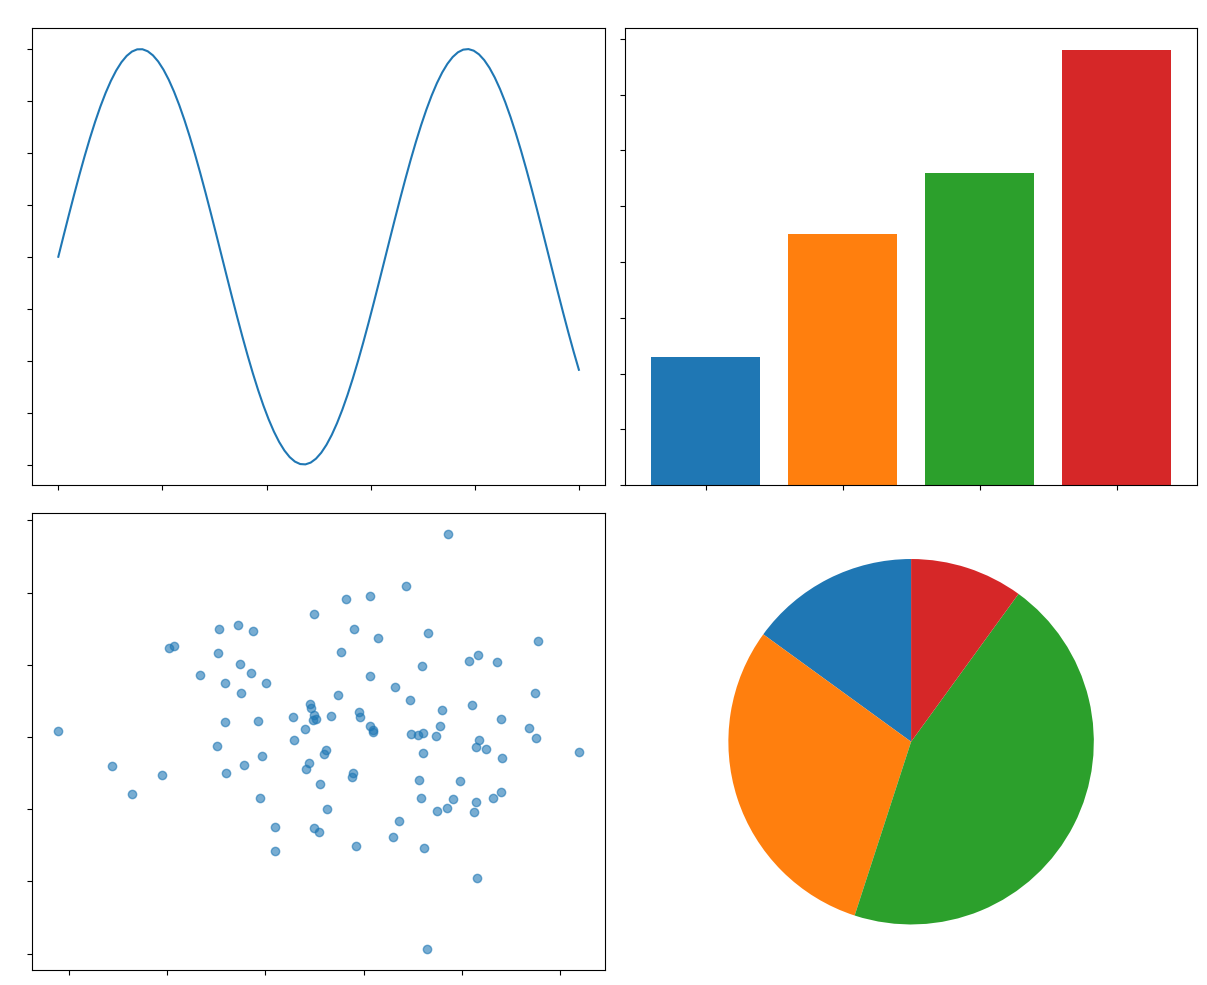

Python code for this plot:
#!/usr/bin/env python3
# -*- coding: utf-8 -*-

"""
最终解决matplotlib中文显示问题的脚本
"""

import matplotlib.pyplot as plt
import matplotlib.font_manager as fm
import seaborn as sns
import numpy as np

def set_chinese_font():
    """
    设置中文字体，确保中文正确显示
    """
    # 查找系统中的中文字体文件
    zh_fonts = [f for f in fm.fontManager.ttflist if any(key in f.name for key in 
                ['SimHei', 'Songti', 'Hei', 'Microsoft', 'PingFang', 'ST', '华文', '黑体', '宋体'])]
    
    if zh_fonts:
        # 使用找到的第一个中文字体
        font_name = zh_fonts[0].name
        font_path = zh_fonts[0].fname
        print(f"使用中文字体: {font_name}")
        print(f"字体路径: {font_path}")
        
        # 设置字体
        plt.rcParams['font.sans-serif'] = [font_name]
        plt.rcParams['axes.unicode_minus'] = False
        
        # 创建字体属性对象
        chinese_font = fm.FontProperties(fname=font_path, size=12)
        title_font = fm.FontProperties(fname=font_path, size=14, weight='bold')
        
        return chinese_font, title_font
    else:
        print("未找到中文字体，使用默认设置")
        plt.rcParams['font.sans-serif'] = ['Arial Unicode MS', 'DejaVu Sans', 'sans-serif']
        plt.rcParams['axes.unicode_minus'] = False
        return None, None

def create_test_charts():
    """
    创建测试图表验证中文显示
    """
    # 设置中文字体
    chinese_font, title_font = set_chinese_font()
    
    # 创建图表
    fig, axes = plt.subplots(2, 2, figsize=(12, 10))
    fig.suptitle('中文图表测试', fontsize=16, fontweight='bold')
    
    # 图表1: 折线图
    x = np.linspace(0, 10, 100)
    y = np.sin(x)
    axes[0, 0].plot(x, y)
    axes[0, 0].set_title('正弦函数图', fontproperties=title_font)
    axes[0, 0].set_xlabel('X轴', fontproperties=chinese_font)
    axes[0, 0].set_ylabel('Y轴', fontproperties=chinese_font)
    
    # 图表2: 柱状图
    categories = ['类别A', '类别B', '类别C', '类别D']
    values = [23, 45, 56, 78]
    bars = axes[0, 1].bar(categories, values, color=['#1f77b4', '#ff7f0e', '#2ca02c', '#d62728'])
    axes[0, 1].set_title('柱状图示例', fontproperties=title_font)
    axes[0, 1].set_xlabel('分类', fontproperties=chinese_font)
    axes[0, 1].set_ylabel('数值', fontproperties=chinese_font)
    
    # 为柱状图添加数值标签
    for bar in bars:
        height = bar.get_height()
        axes[0, 1].annotate(f'{height}',
                           xy=(bar.get_x() + bar.get_width() / 2, height),
                           xytext=(0, 3),
                           textcoords="offset points",
                           ha='center', va='bottom',
                           fontproperties=chinese_font)
    
    # 图表3: 散点图
    x = np.random.randn(100)
    y = np.random.randn(100)
    axes[1, 0].scatter(x, y, alpha=0.6)
    axes[1, 0].set_title('散点图示例', fontproperties=title_font)
    axes[1, 0].set_xlabel('X轴数据', fontproperties=chinese_font)
    axes[1, 0].set_ylabel('Y轴数据', fontproperties=chinese_font)
    
    # 图表4: 饼图
    sizes = [15, 30, 45, 10]
    labels = ['部分1', '部分2', '部分3', '部分4']
    axes[1, 1].pie(sizes, labels=labels, autopct='%1.1f%%', startangle=90)
    axes[1, 1].set_title('饼图示例', fontproperties=title_font)
    
    plt.tight_layout()
    plt.savefig('最终中文测试图.png', dpi=300, bbox_inches='tight', facecolor='white')
    plt.show()
    
    print("中文测试图表已生成: 最终中文测试图.png")

def fix_existing_charts():
    """
    修复已有的图表中文显示问题
    """
    print("修复现有图表的中文显示...")
    
    # 重新运行高级分析脚本的主要功能
    print("请重新运行 advanced_analyze_data.py 脚本来生成正确显示中文的图表")

if __name__ == "__main__":
    print("开始解决matplotlib中文显示问题...")
    
    # 创建测试图表
    create_test_charts()
    
    # 提示修复现有图表
    fix_existing_charts()
    
    print("\n完成!")
    print("1. 已生成测试图表 '最终中文测试图.png' 验证中文显示")
    print("2. 请重新运行 'advanced_analyze_data.py' 生成最终分析图表")